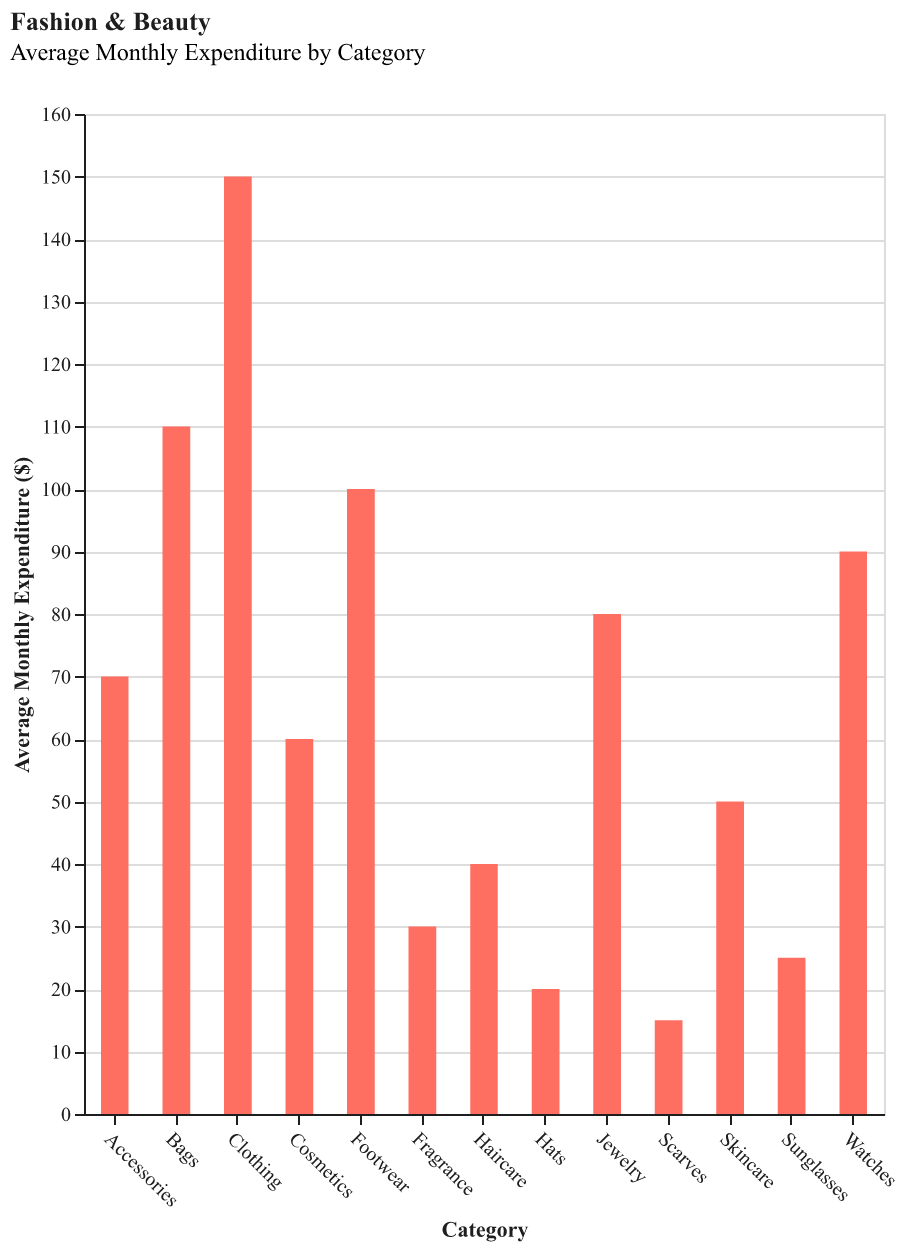

The file beside this chart, header and first rows:
Category, Average Monthly Expenditure
Clothing, 150
Footwear, 100
Accessories, 70
Cosmetics, 60
Skincare, 50
Haircare, 40
Fragrance, 30
Jewelry, 80
Watches, 90
Bags, 110
Sunglasses, 25
Hats, 20
Scarves, 15
